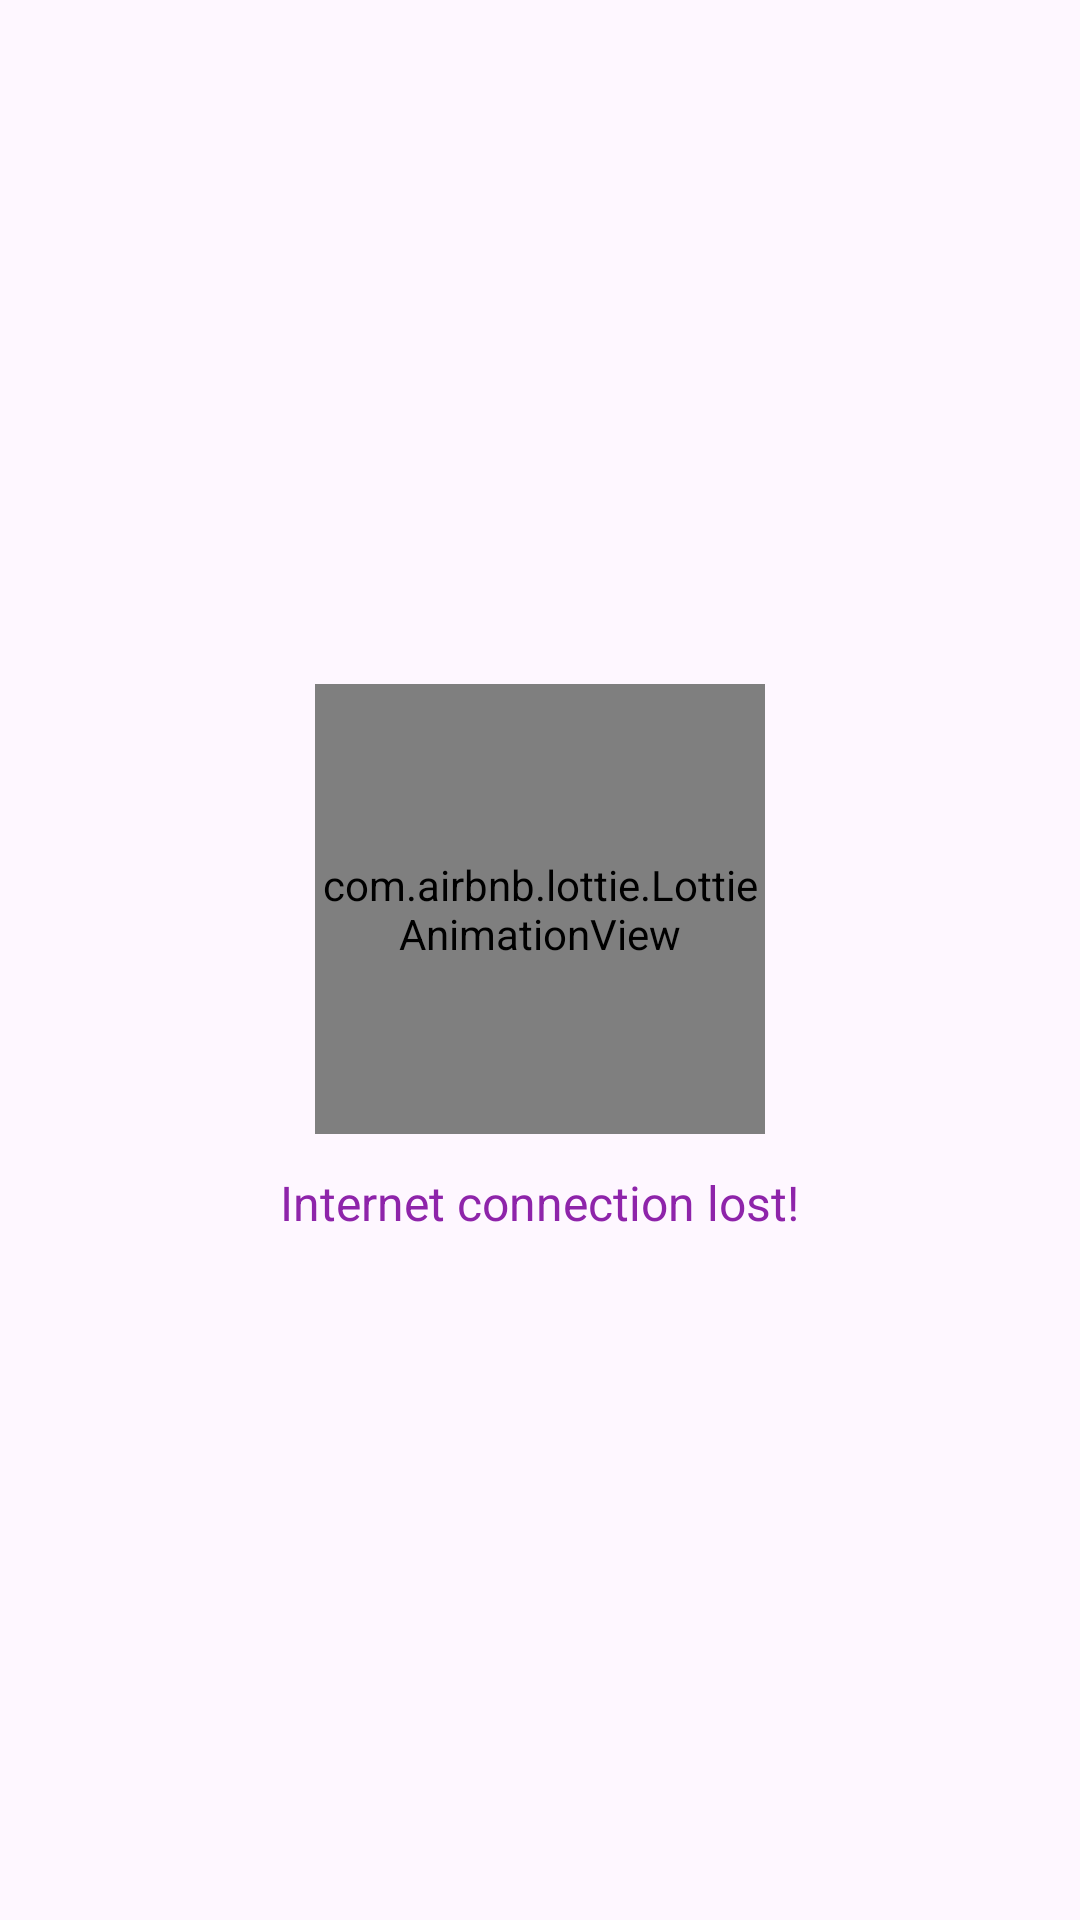

Reconstruct the res/layout file that produces this screen, plus the resources it refers to.
<!-- AndroidManifest.xml: application theme Theme.FoodPlanner -->
<!-- res/layout/dialog_no_internet.xml -->
<LinearLayout xmlns:android="http://schemas.android.com/apk/res/android"
    xmlns:app="http://schemas.android.com/apk/res-auto"
    android:orientation="vertical"
    android:padding="24dp"
    android:gravity="center"
    android:layout_width="match_parent"
    android:layout_height="wrap_content">

    <com.airbnb.lottie.LottieAnimationView
        android:layout_width="150dp"
        android:layout_height="150dp"
        app:lottie_autoPlay="true"
        app:lottie_loop="true"
        app:lottie_rawRes="@raw/no_internet" />

    <TextView
        android:layout_width="wrap_content"
        android:layout_height="wrap_content"
        android:text="Internet connection lost!"
        android:textColor="@color/purple_accent"
        android:textSize="16sp"
        android:layout_marginTop="12dp" />
</LinearLayout>
<!-- resources referenced by this layout -->
<resources>
  <color name="purple_accent">#8E24AA</color>
  <style name="Theme.FoodPlanner" parent="Base.Theme.FoodPlanner" />
  <style name="Base.Theme.FoodPlanner" parent="Theme.Material3.DayNight.NoActionBar">
          
          
      </style>
</resources>
